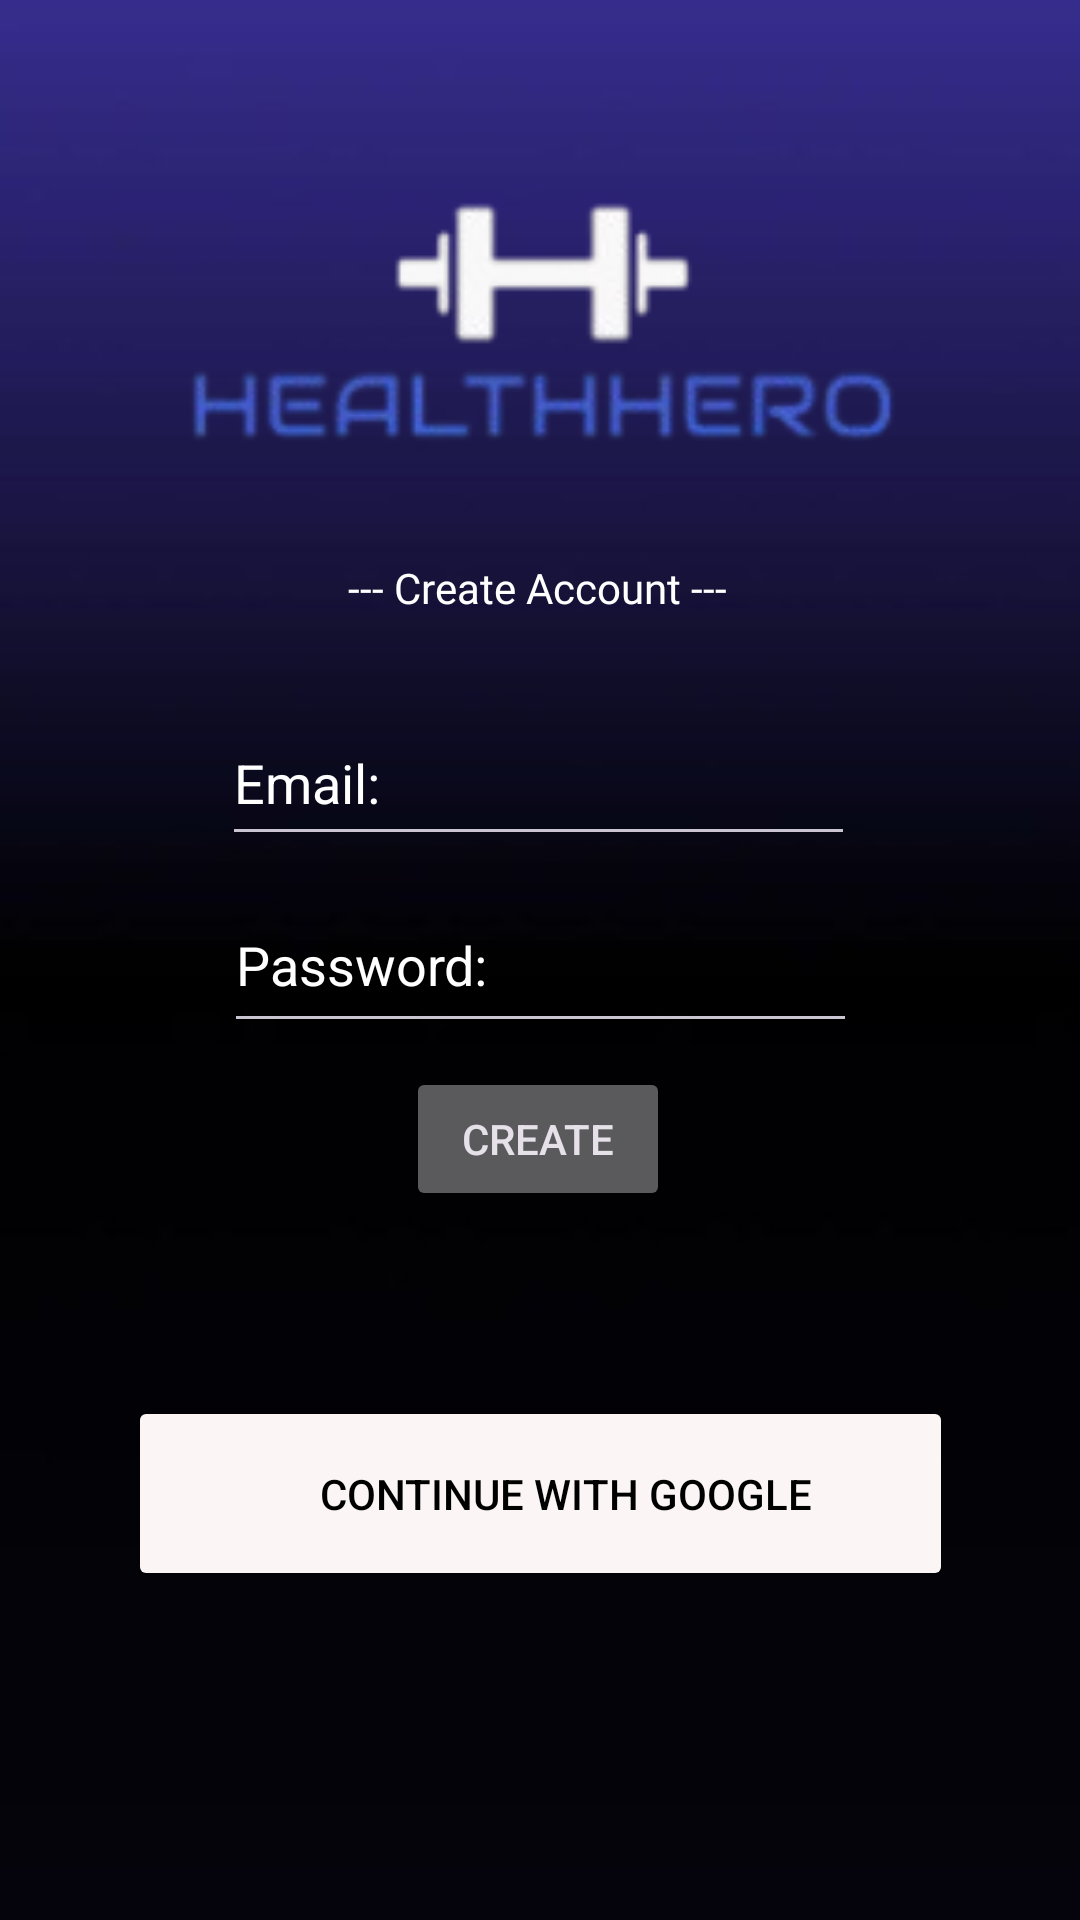

Reconstruct the res/layout file that produces this screen, plus the resources it refers to.
<!-- AndroidManifest.xml: application theme Theme.Material3.Dark.NoActionBar -->
<!-- res/layout/activity_signup.xml -->
<?xml version="1.0" encoding="utf-8"?>
<androidx.constraintlayout.widget.ConstraintLayout xmlns:android="http://schemas.android.com/apk/res/android"
    xmlns:app="http://schemas.android.com/apk/res-auto"
    xmlns:tools="http://schemas.android.com/tools"
    android:id="@+id/main"
    android:layout_width="match_parent"
    android:layout_height="match_parent"
    tools:context=".Signup">

    <ImageView
        android:id="@+id/background_signup"
        android:layout_width="match_parent"
        android:layout_height="match_parent"
        android:scaleType="centerCrop"
        app:layout_constraintBottom_toBottomOf="parent"
        app:layout_constraintEnd_toEndOf="parent"
        app:layout_constraintHorizontal_bias="1.0"
        app:layout_constraintStart_toStartOf="parent"
        app:layout_constraintTop_toTopOf="parent"
        app:layout_constraintVertical_bias="1.0"
        app:srcCompat="@drawable/screenshot_2025_03_13_143627__1_" />

    <ImageView
        android:id="@+id/logo_signup"
        android:layout_width="0dp"
        android:layout_height="0dp"
        app:layout_constraintWidth_percent="0.8"
        app:layout_constraintHeight_percent="0.6"
        android:translationY="-100dp"
        app:layout_constraintBottom_toBottomOf="parent"
        app:layout_constraintEnd_toEndOf="parent"
        app:layout_constraintStart_toStartOf="parent"
        app:layout_constraintTop_toTopOf="parent"
        app:layout_constraintVertical_bias="0.06"
        app:srcCompat="@drawable/image_removebg_preview" />

    <Button
        android:id="@+id/google_signup"
        android:layout_width="275dp"
        android:layout_height="65dp"
        android:backgroundTint="#FBF5F5"
        android:text="     Continue with Google"
        android:textColor="@color/black"
        app:layout_constraintBottom_toBottomOf="parent"
        app:layout_constraintEnd_toEndOf="parent"
        app:layout_constraintStart_toStartOf="parent"
        app:layout_constraintTop_toTopOf="parent"
        app:layout_constraintVertical_bias="0.809" />


    <ImageView
        android:id="@+id/googleimg_signup"
        android:layout_width="27dp"
        android:layout_height="26dp"
        app:layout_constraintBottom_toBottomOf="parent"
        app:layout_constraintEnd_toEndOf="parent"
        app:layout_constraintHorizontal_bias="0.27"
        app:layout_constraintStart_toStartOf="parent"
        app:layout_constraintTop_toTopOf="parent"
        app:layout_constraintVertical_bias="0.795"
        app:srcCompat="@drawable/googleg_standard_color_18" />

    <TextView
        android:id="@+id/createtxt_signup"
        android:layout_width="wrap_content"
        android:layout_height="wrap_content"
        android:fontFamily="@font/orbitron_medium"
        android:text="--- Create Account ---"
        android:textColor="@color/white"
        app:layout_constraintBottom_toBottomOf="parent"
        app:layout_constraintEnd_toEndOf="parent"
        app:layout_constraintHorizontal_bias="0.497"
        app:layout_constraintStart_toStartOf="parent"
        app:layout_constraintTop_toTopOf="parent"
        app:layout_constraintVertical_bias="0.3" />

    <Button
        android:id="@+id/signup_signup"
        android:layout_width="wrap_content"
        android:layout_height="wrap_content"
        android:text="Create"
        app:layout_constraintBottom_toBottomOf="parent"
        app:layout_constraintEnd_toEndOf="parent"
        app:layout_constraintHorizontal_bias="0.498"
        app:layout_constraintStart_toStartOf="parent"
        app:layout_constraintTop_toTopOf="parent"
        app:layout_constraintVertical_bias="0.601" />

    <com.google.android.material.textfield.TextInputEditText
        android:id="@+id/email_signup"
        android:layout_width="211dp"
        android:layout_height="52dp"
        android:ems="10"
        android:hint="Email: "
        android:inputType="textEmailAddress"
        android:textColorHint="@color/white"
        app:layout_constraintBottom_toBottomOf="parent"
        app:layout_constraintEnd_toEndOf="parent"
        app:layout_constraintHorizontal_bias="0.497"
        app:layout_constraintStart_toStartOf="parent"
        app:layout_constraintTop_toTopOf="parent"
        app:layout_constraintVertical_bias="0.397" />

    <com.google.android.material.textfield.TextInputEditText
        android:id="@+id/password_signup"
        android:layout_width="211dp"
        android:layout_height="55dp"
        android:ems="10"
        android:hint="Password: "
        android:inputType="textPassword"
        android:textColorHint="@color/white"
        app:layout_constraintBottom_toBottomOf="parent"
        app:layout_constraintEnd_toEndOf="parent"
        app:layout_constraintStart_toStartOf="parent"
        app:layout_constraintTop_toTopOf="parent" />


    <ProgressBar
        android:id="@+id/progressBar_signup"
        android:layout_width="3dp"
        android:layout_height="4dp"
        android:visibility="gone"
        android:translationY="500dp"
        android:translationX="205dp"
        app:layout_constraintBottom_toBottomOf="parent"
        app:layout_constraintEnd_toEndOf="parent"
        app:layout_constraintStart_toStartOf="parent"
        app:layout_constraintTop_toTopOf="parent" />



</androidx.constraintlayout.widget.ConstraintLayout>
<!-- resources referenced by this layout -->
<resources>
  <color name="black">#FF000000</color>
  <color name="white">#FFFFFFFF</color>
  <!-- drawable image_removebg_preview: png bitmap (drawable, 14804 bytes) -->
  <!-- drawable screenshot_2025_03_13_143627__1_: jpg bitmap (drawable, 8008 bytes) -->
</resources>
